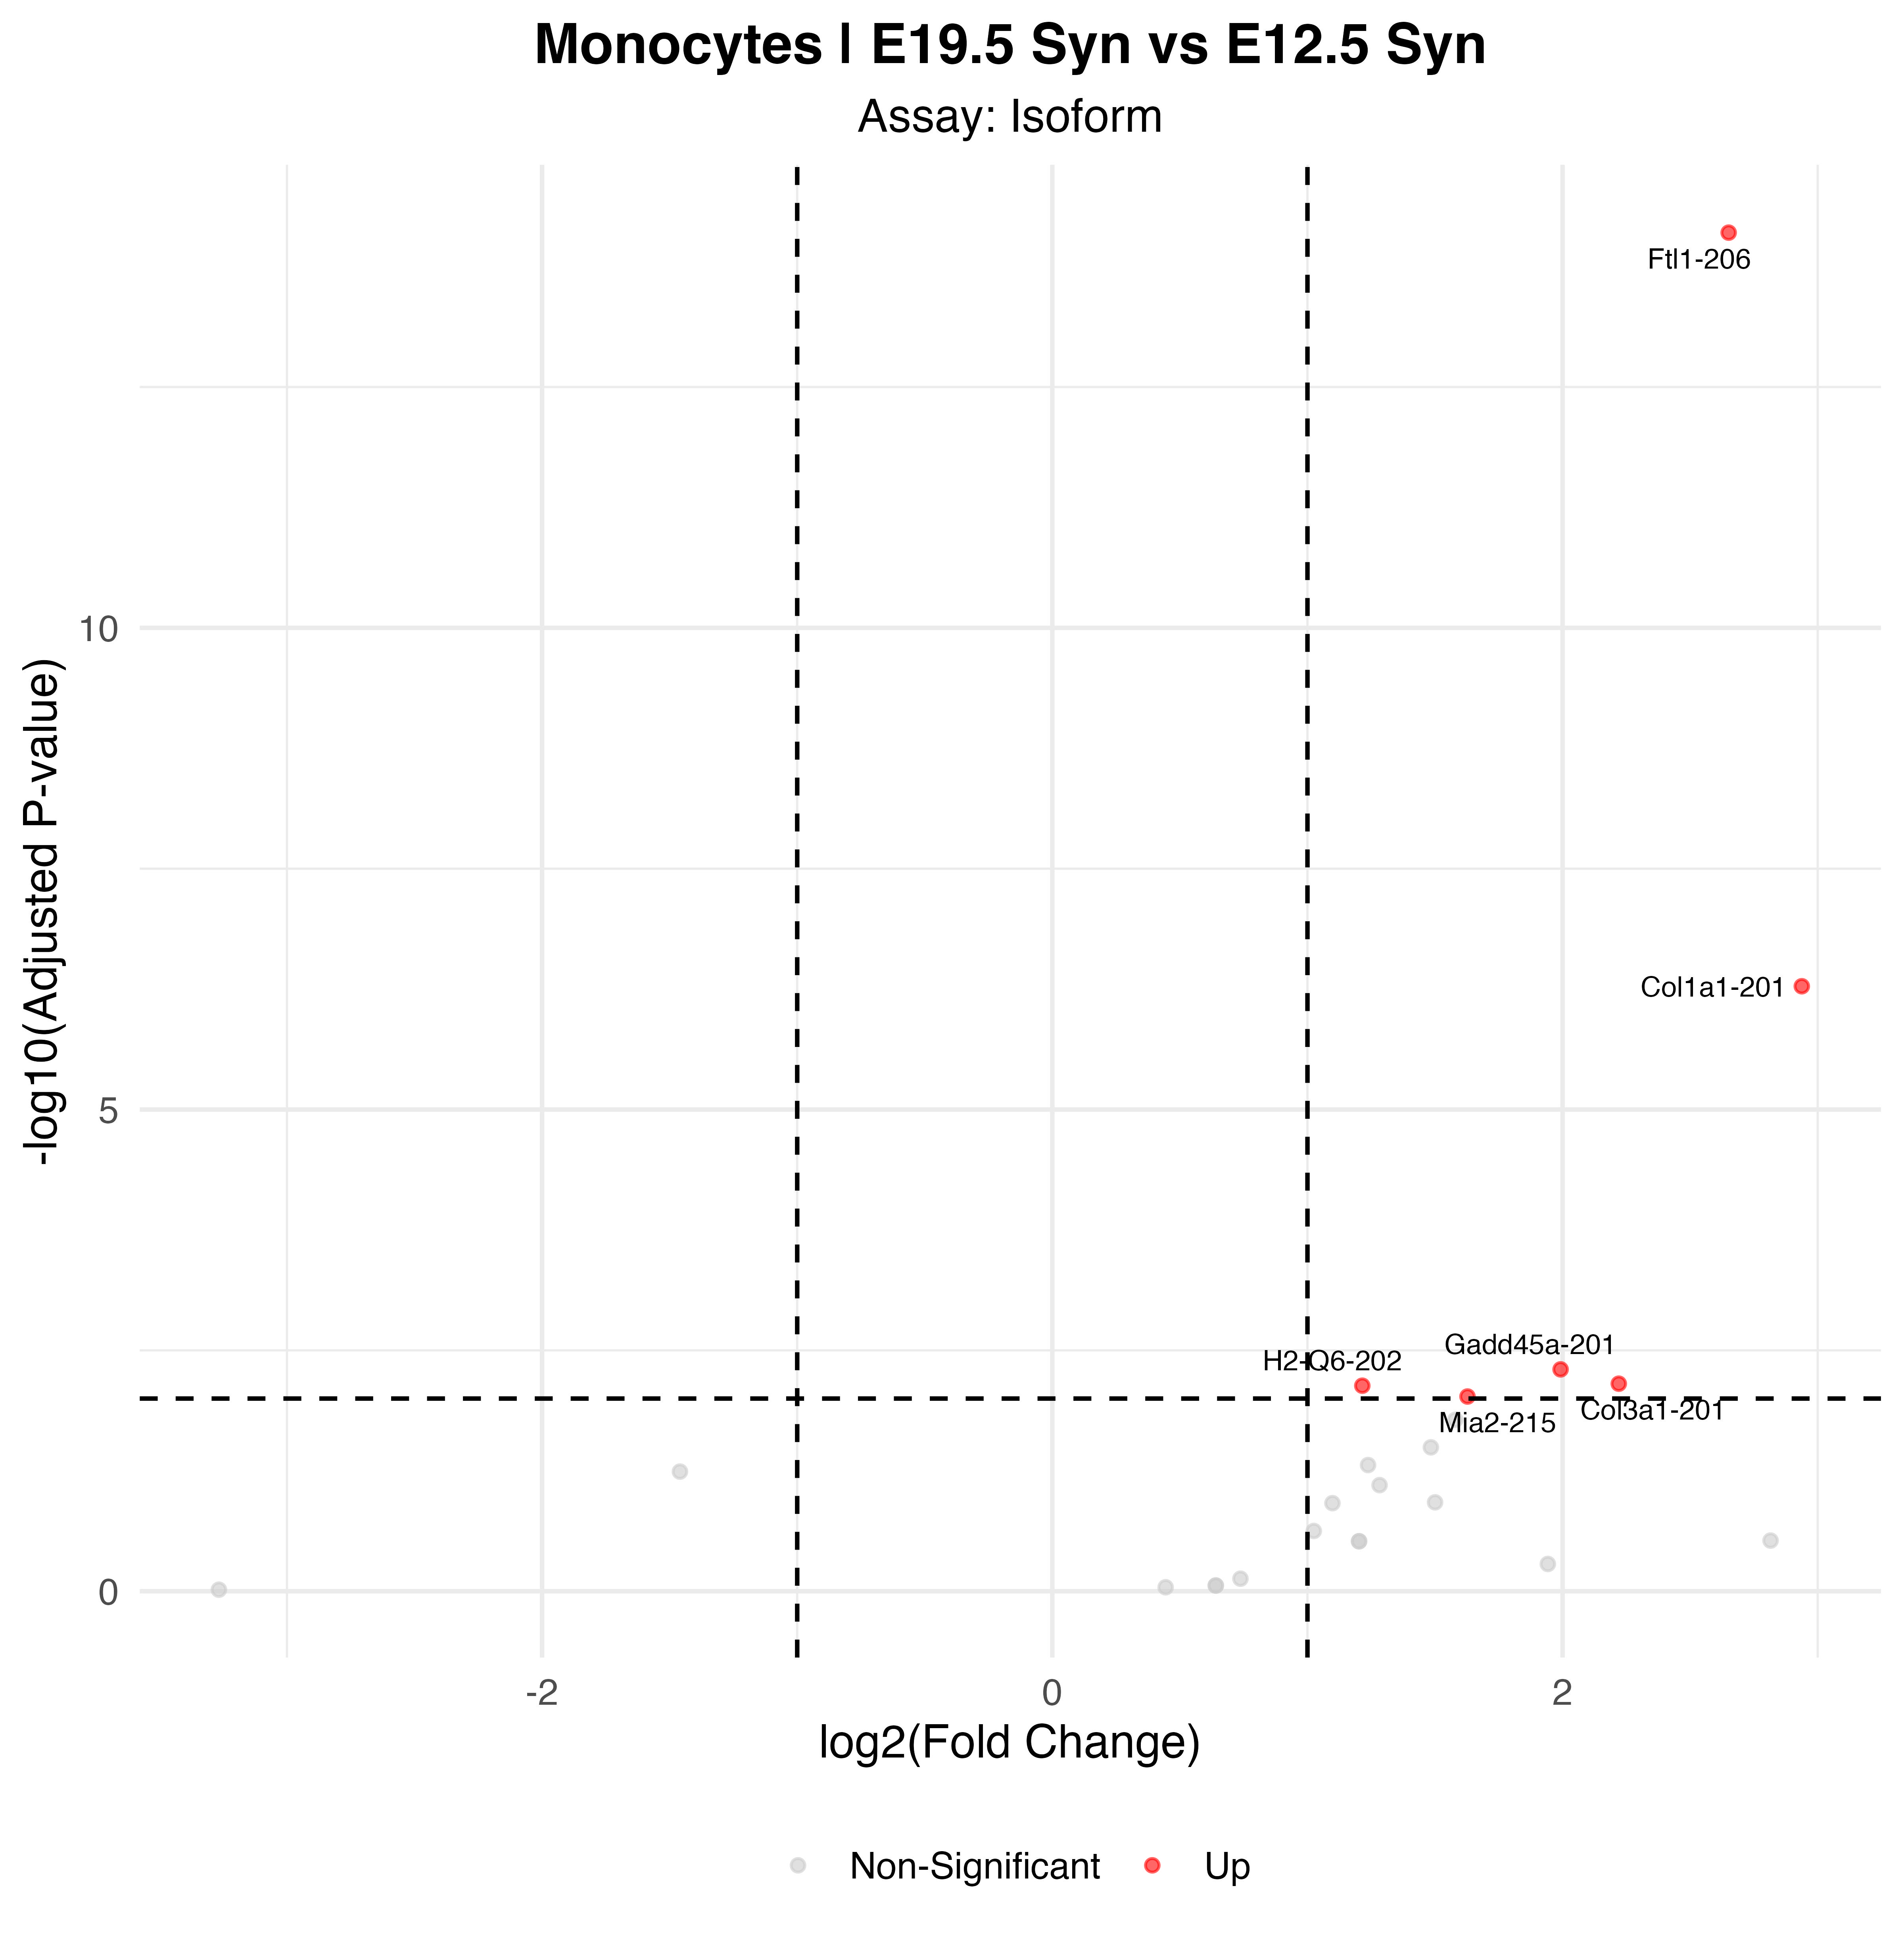

The data file committed next to this chart (first rows):
p_val, avg_log2FC, pct.1, pct.2, p_val_adj, gene, p_val_adj_plot, Significance
1.02800927812219e-19, 2.651, 0.889, 0.172, 7.90066250608031e-15, Ftl1-206, 7.90066250608031e-15, Up
6.8318673711408e-12, 2.938, 0.37, 0.044, 5.25056334941655e-07, Col1a1-201, 5.25056334941655e-07, Up
6.47905359575891e-08, 1.992, 0.37, 0.069, 0.004979, Gadd45a-201, 0.004979, Up
9.12241222028657e-08, 2.22, 0.37, 0.069, 0.007011, Col3a1-201, 0.007011, Up
9.57515182213012e-08, 1.215, 0.444, 0.093, 0.007359, H2-Q6-202, 0.007359, Up
1.23970867216289e-07, 1.627, 0.333, 0.056, 0.009528, Mia2-215, 0.009528, Up
